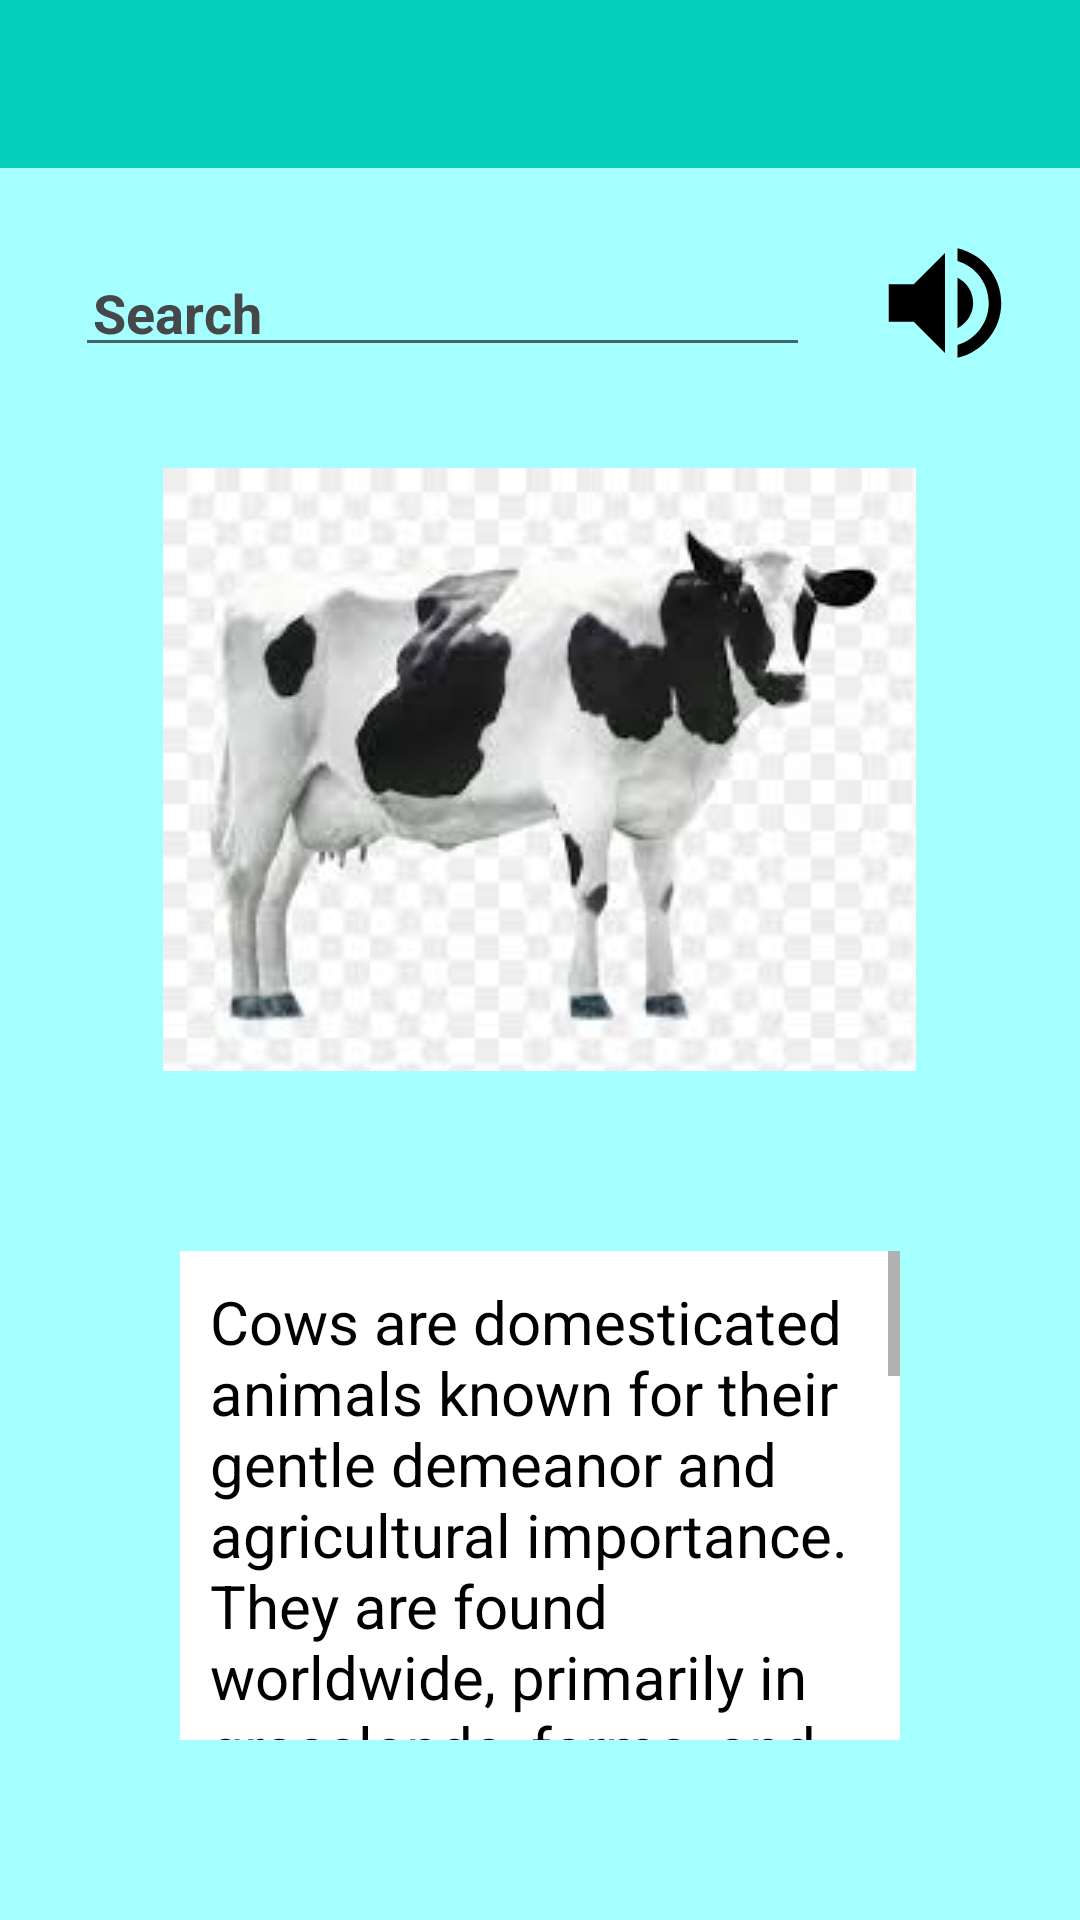

This screen was rendered from an Android layout file. Write that file and the resources it references.
<!-- AndroidManifest.xml: application theme AppTheme.Light -->
<!-- res/layout/cow.xml -->
<?xml version="1.0" encoding="utf-8"?>
<RelativeLayout xmlns:android="http://schemas.android.com/apk/res/android"
    xmlns:app="http://schemas.android.com/apk/res-auto"
    xmlns:tools="http://schemas.android.com/tools"
    android:id="@+id/main"
    android:layout_width="match_parent"
    android:layout_height="match_parent"
    android:background="@color/background1"
    tools:context=".Cow">

    <androidx.appcompat.widget.Toolbar
        android:id="@+id/toolbar"
        android:layout_width="match_parent"
        android:layout_height="?attr/actionBarSize"
        android:background="?attr/colorPrimary"
        app:popupTheme="@style/ThemeOverlay.AppCompat.Light" />

    <EditText
        android:id="@+id/txtMobileNum"
        android:layout_width="match_parent"
        android:layout_height="wrap_content"
        android:layout_below="@+id/toolbar"
        android:layout_marginLeft="25dp"
        android:layout_marginTop="30dp"
        android:layout_marginRight="90dp"
        android:hint="@string/search"
        android:inputType="text"
        android:padding="6dp"
        android:textColorHint="@color/material_dynamic_neutral30"
        android:textStyle="bold" />

    <ImageView
        android:id="@+id/imgCow"
        android:layout_width="wrap_content"
        android:layout_height="wrap_content"
        android:layout_below="@+id/toolbar"
        android:layout_centerHorizontal="true"
        android:layout_marginTop="100dp"
        android:src="@drawable/cow" />

    <ScrollView
        android:id="@+id/content"
        android:layout_width="match_parent"
        android:layout_height="match_parent"
        android:layout_below="@+id/imgCow"
        android:layout_margin="60dp"
        android:background="@color/white">

        <TextView
            android:layout_width="match_parent"
            android:layout_height="wrap_content"
            android:padding="10dp"
            android:text="Cows are domesticated animals known for their gentle demeanor and agricultural importance. They are found worldwide, primarily in grasslands, farms, and rural areas where they are raised for their milk, meat, and hides. Cows play a crucial role in agriculture, providing dairy products like milk, cheese, and butter fo consumption. They are also used in various cultures for draft work, helping to plow fields and transport goods. Cows are revered in many societies for their contributions to human livelihoods, making them one of the most valuable domesticated animals in the world."
            android:textColor="@color/black"
            android:textSize="20sp" />

    </ScrollView>

    <TextView
        android:id="@+id/forwardArrow"
        android:layout_width="wrap_content"
        android:layout_height="wrap_content"
        android:layout_below="@+id/toolbar"
        android:layout_marginLeft="10dp"
        android:layout_marginTop="190dp"
        android:layout_toRightOf="@+id/imgCow"
        app:drawableStartCompat="@drawable/ic_arrow_forward" />

    <TextView
        android:id="@+id/backwardArrow"
        android:layout_width="wrap_content"
        android:layout_height="wrap_content"
        android:layout_below="@+id/toolbar"
        android:layout_marginTop="190dp"
        android:layout_marginRight="10dp"
        android:layout_toLeftOf="@+id/imgCow"
        app:drawableStartCompat="@drawable/ic_arrow_back" />

    <TextView
        android:id="@+id/audio"
        android:layout_width="wrap_content"
        android:layout_height="wrap_content"
        android:layout_below="@+id/toolbar"
        android:layout_alignParentRight="true"
        android:layout_marginTop="20dp"
        android:layout_marginRight="20dp"
        app:drawableStartCompat="@drawable/ic_volume" />

</RelativeLayout>
<!-- resources referenced by this layout -->
<resources>
  <color name="background1">#A4FFFE</color>
  <color name="black">#FF000000</color>
  <color name="white">#FFFFFFFF</color>
  <!-- drawable cow: png bitmap (drawable, 45390 bytes) -->
  <!-- drawable ic_volume (drawable) -->
  <vector xmlns:android="http://schemas.android.com/apk/res/android"
      android:width="50dp"
      android:height="50dp"
      android:autoMirrored="true"
      android:tint="#000000"
      android:viewportWidth="24"
      android:viewportHeight="24">
  
      <path
          android:fillColor="@android:color/white"
          android:pathData="M3,9v6h4l5,5L12,4L7,9L3,9zM16.5,12c0,-1.77 -1.02,-3.29 -2.5,-4.03v8.05c1.48,-0.73 2.5,-2.25 2.5,-4.02zM14,3.23v2.06c2.89,0.86 5,3.54 5,6.71s-2.11,5.85 -5,6.71v2.06c4.01,-0.91 7,-4.49 7,-8.77s-2.99,-7.86 -7,-8.77z" />
  
  </vector>
  <string name="search">Search</string>
  <style name="AppTheme.Light" parent="Theme.AppCompat.DayNight.NoActionBar">
          <item name="colorPrimary">@color/teal_200</item>
          <item name="colorPrimaryDark">@color/teal_700</item>
          <item name="colorAccent">@color/amaranth</item>
          <item name="titleTextColor">@color/white</item>
      </style>
  <color name="teal_200">#03CFBB</color>
  <color name="teal_700">#FF018786</color>
  <color name="amaranth">#D81B60</color>
</resources>
